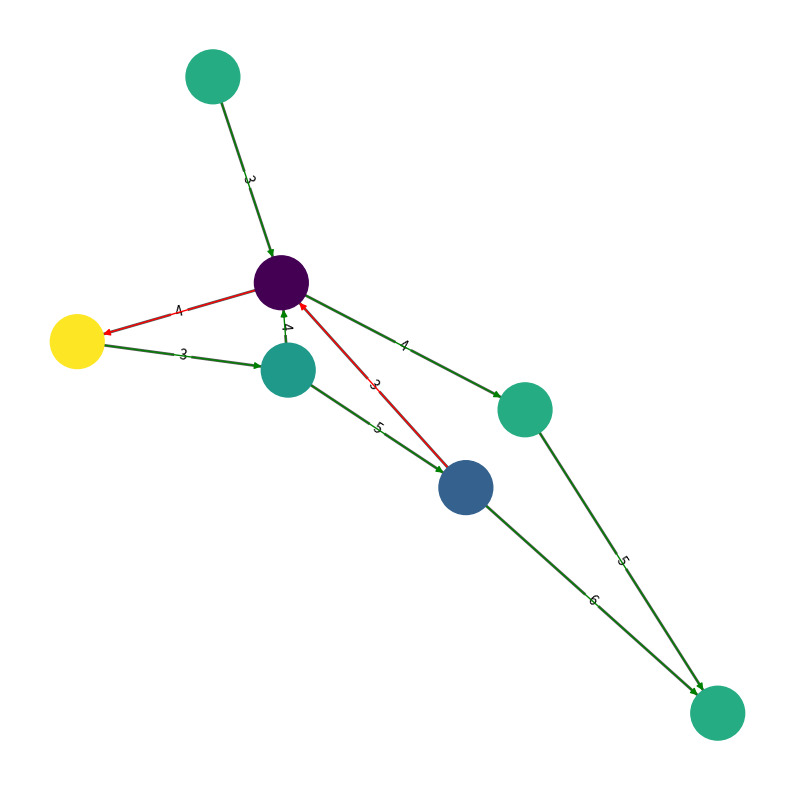

Write the Python code that produced this figure.
import matplotlib.pyplot as plt
import pylab
from pylab import rcParams
import networkx as nx
import numpy as np

rcParams['figure.figsize'] = 10, 10
G = nx.DiGraph()
G.add_edges_from([('K', 'I'), ('R', 'T'), ('V', 'T')], weight=3)
G.add_edges_from([('T', 'K'), ('T', 'H'), ('I', 'T'), ('T', 'H')], weight=4)
G.add_edges_from([('I', 'R'), ('H', 'N')], weight=5)
G.add_edges_from([('R', 'N')], weight=6)
val_map = {'K': 1.5, 'I': 0.9, 'R': 0.6, 'T': 0.2}
values = [val_map.get(node, 1.0) for node in G.nodes()]

edge_labels = dict([((u,v,),d['weight']) for u, v, d in G.edges(data=True)])
red_edges = [('R', 'T'), ('T', 'K')]
edge_colors = ['green' if not edge in red_edges else 'red' for edge in G.edges()]

pos = nx.spring_layout(G)
nx.draw_networkx_edges(G, pos, width=2.0, alpha=0.65)
nx.draw_networkx_edge_labels(G, pos, edge_labels=edge_labels)

nx.draw(G, pos, node_color=values, node_size=1500, edge_color=edge_colors, edge_cmap=plt.cm.Reds)
pylab.show()
